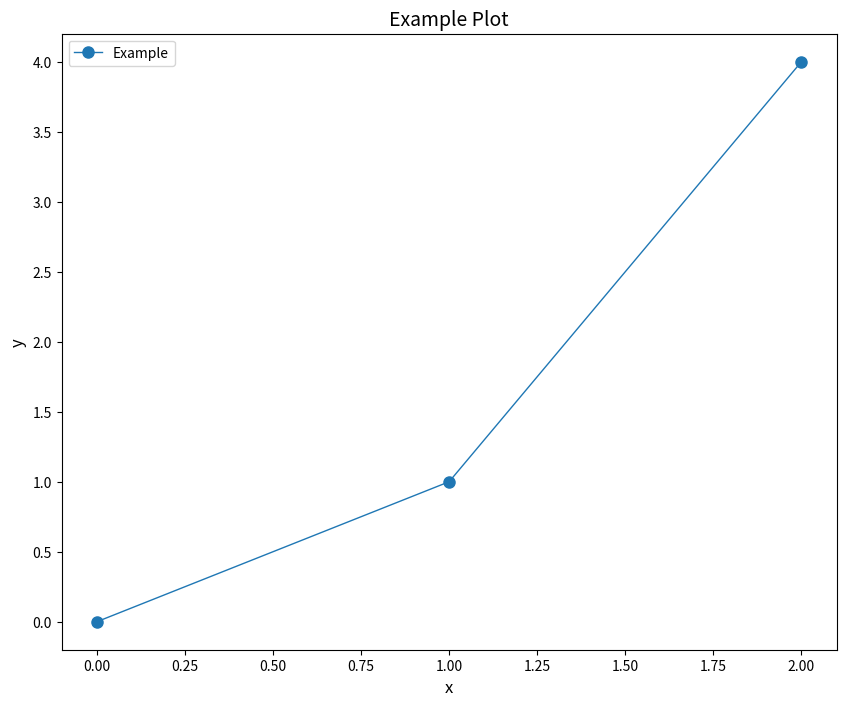

Write the Python code that produced this figure.
"""
Q2: Consistent plotting
author: Sara Gamba
"""
import matplotlib.pyplot as plt

def sarasplot(function):
    def wrapper(*args, **kwargs):
        # set default plot style
        plt.rcParams.update({
            'font.size': 10,          # font size
            'axes.titlesize': 14,     # title size
            'lines.markersize': 8,     # marker size
            'axes.labelsize': 12,     # axis labels size
            'xtick.labelsize': 10,    # x-axis label size
            'ytick.labelsize': 10,    # y-axis label size
            'figure.figsize': (10, 8), # figure size
            'lines.linewidth': 1,     # sine
            'axes.grid': False,        # show grid
            'lines.marker': 'o',      # marker shape
        })
        
        # call the plot function
        figure = function(*args, **kwargs)
        
        # save
        figure.savefig(f"{function.__name__}.pdf", format="pdf")
        print(f"Plot saved as {function.__name__}.pdf")
        
        return figure
    return wrapper

# example
@sarasplot
def example_plot():
    figure, ax = plt.subplots()
    ax.plot([0, 1, 2], [0, 1, 4], label="Example")
    ax.set_title("Example Plot")
    ax.set_xlabel("x")
    ax.set_ylabel("y")
    ax.legend()
    return figure

# call decorated function
if __name__ == "__main__":
    example_plot()